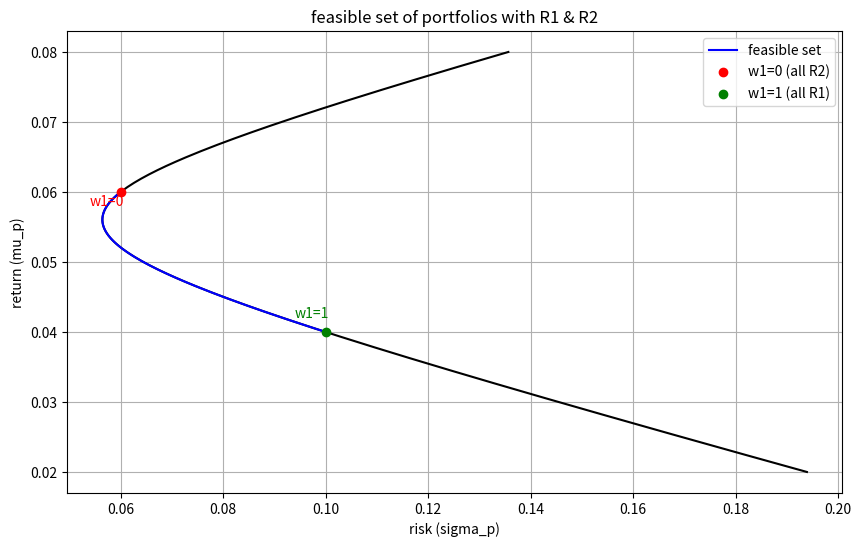

This figure's Python source:
#------------------------------------------#
#    Q5.1: feasible portfolio set graph    #
#------------------------------------------#

import numpy as np
import matplotlib.pyplot as plt

# given parameters

mu_1 = 0.04
sigma_1 = 0.1

mu_2 = 0.06
sigma_2 = 0.06

rho = 0.25
cov = rho * sigma_1 * sigma_2

# calculating full hyperbola of portfolios

all_weights = np.linspace(-1,2,200)

all_mu_p = all_weights * mu_1 + (1 - all_weights) * mu_2
all_sigma_p = np.sqrt((all_weights**2 * sigma_1**2)
                   + ((1 - all_weights)**2 * sigma_2**2)
                   + (2 * all_weights * (1 - all_weights) * cov))

# calculating feasible set with R1 and R2

weights = np.linspace(0,1,100)

mu_p = weights * mu_1 + (1 - weights) * mu_2
sigma_p = np.sqrt((weights**2 * sigma_1**2)
                   + ((1 - weights)**2 * sigma_2**2)
                   + (2 * weights * (1 - weights) * cov))

plt.figure(figsize=(10,6))

plt.plot(all_sigma_p, all_mu_p, label="", color = "black") # plot full set
plt.plot(sigma_p, mu_p, label="feasible set", color = "blue") # plot feasible set

# plot and annotate start/end of feasible set

w1_0 = (sigma_p[0], mu_p[0])
w1_1 = (sigma_p[-1], mu_p[-1])

plt.scatter(*w1_0, color='red', label='w1=0 (all R2)', zorder=5)
plt.scatter(*w1_1, color='green', label='w1=1 (all R1)', zorder=5)
plt.annotate('w1=0', (w1_0[0], w1_0[1]),
             textcoords="offset points", xytext=(-10,-10), ha='center', color='red')
plt.annotate('w1=1', (w1_1[0], w1_1[1]),
             textcoords="offset points", xytext=(-10,10), ha='center', color='green')

plt.xlabel('risk (sigma_p)')
plt.ylabel('return (mu_p)')
plt.title("feasible set of portfolios with R1 & R2")
plt.grid(True)
plt.legend()

plt.show()

#------------------------------------------#
#      Q5.2: minimum variance weights      #
#------------------------------------------#

def mvp_weights(sigma_1, sigma_2, rho):
    d = sigma_1**2 + sigma_2**2 - 2*rho*sigma_1*sigma_2
    w1 = (sigma_2**2 - rho*sigma_1*sigma_2)/d

    return w1, 1-w1

def mvp_return_profile(mu_1, mu_2, sigma_1, sigma_2, rho):
    d = sigma_1**2 + sigma_2**2 - 2*rho*sigma_1*sigma_2
    mu_p = (mu_1 * sigma_2**2 + mu_2 * sigma_1**2 - (mu_1 + mu_2)*rho*sigma_1*sigma_2)/d
    sigma_p = np.sqrt((sigma_1**2 * sigma_2**2 * (1 - rho**2))/d)

    return mu_p, sigma_p

w1, w2 = mvp_weights(sigma_1, sigma_2, rho)
mu_p, sigma_p = mvp_return_profile(mu_1, mu_2, sigma_1, sigma_2, rho)

print("5.2: optimal weights")
print(f"w1: {w1:.4f}     w2: {w2:.4f}")
print()
print("5.3: expected return and std dev. of MVP")
print(f"mu_p: {mu_p:.4f}   sigma_p: {sigma_p:.4f}")
